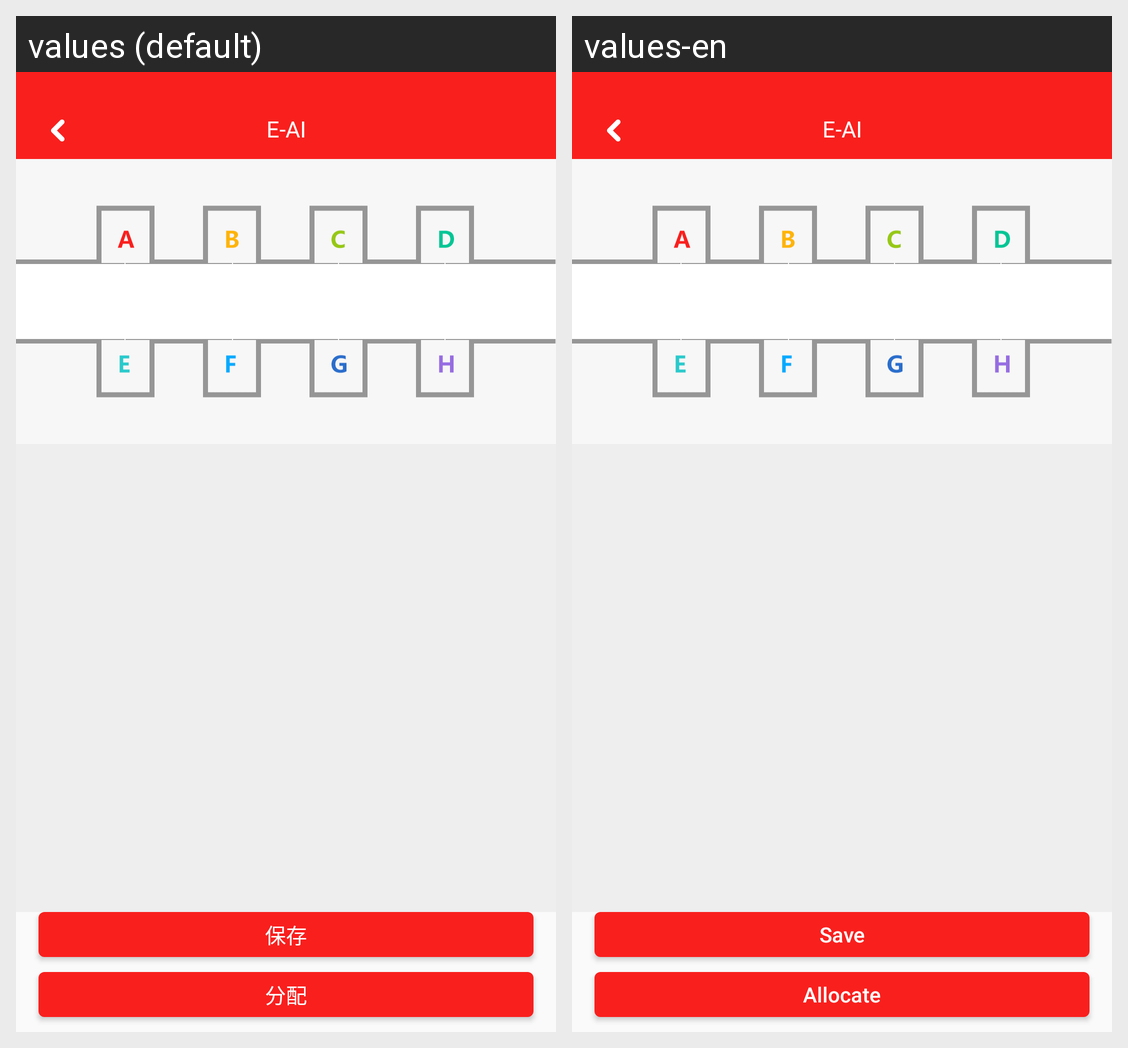

Here is an Android app screen in its default locale and in the app's own translations. Write out the translated-string differences for the strings that appear on this screen.
Android screen res/layout/activity_distribution.xml rendered under 2 locales, left to right: values (default), values-en. Device: Nexus 5 (rendered at 1080×1920; each locale shown at half size, 540×960, under a caption strip naming it); theme BaseTheme.
Strings drawn on this screen, with the default value and each locale's value (text and hints the layout hard-codes, and strings that could not be matched under every locale, appear in the picture but are not listed):

save
  values: 保存
  values-en: Save

allocate
  values: 分配
  values-en: Allocate
